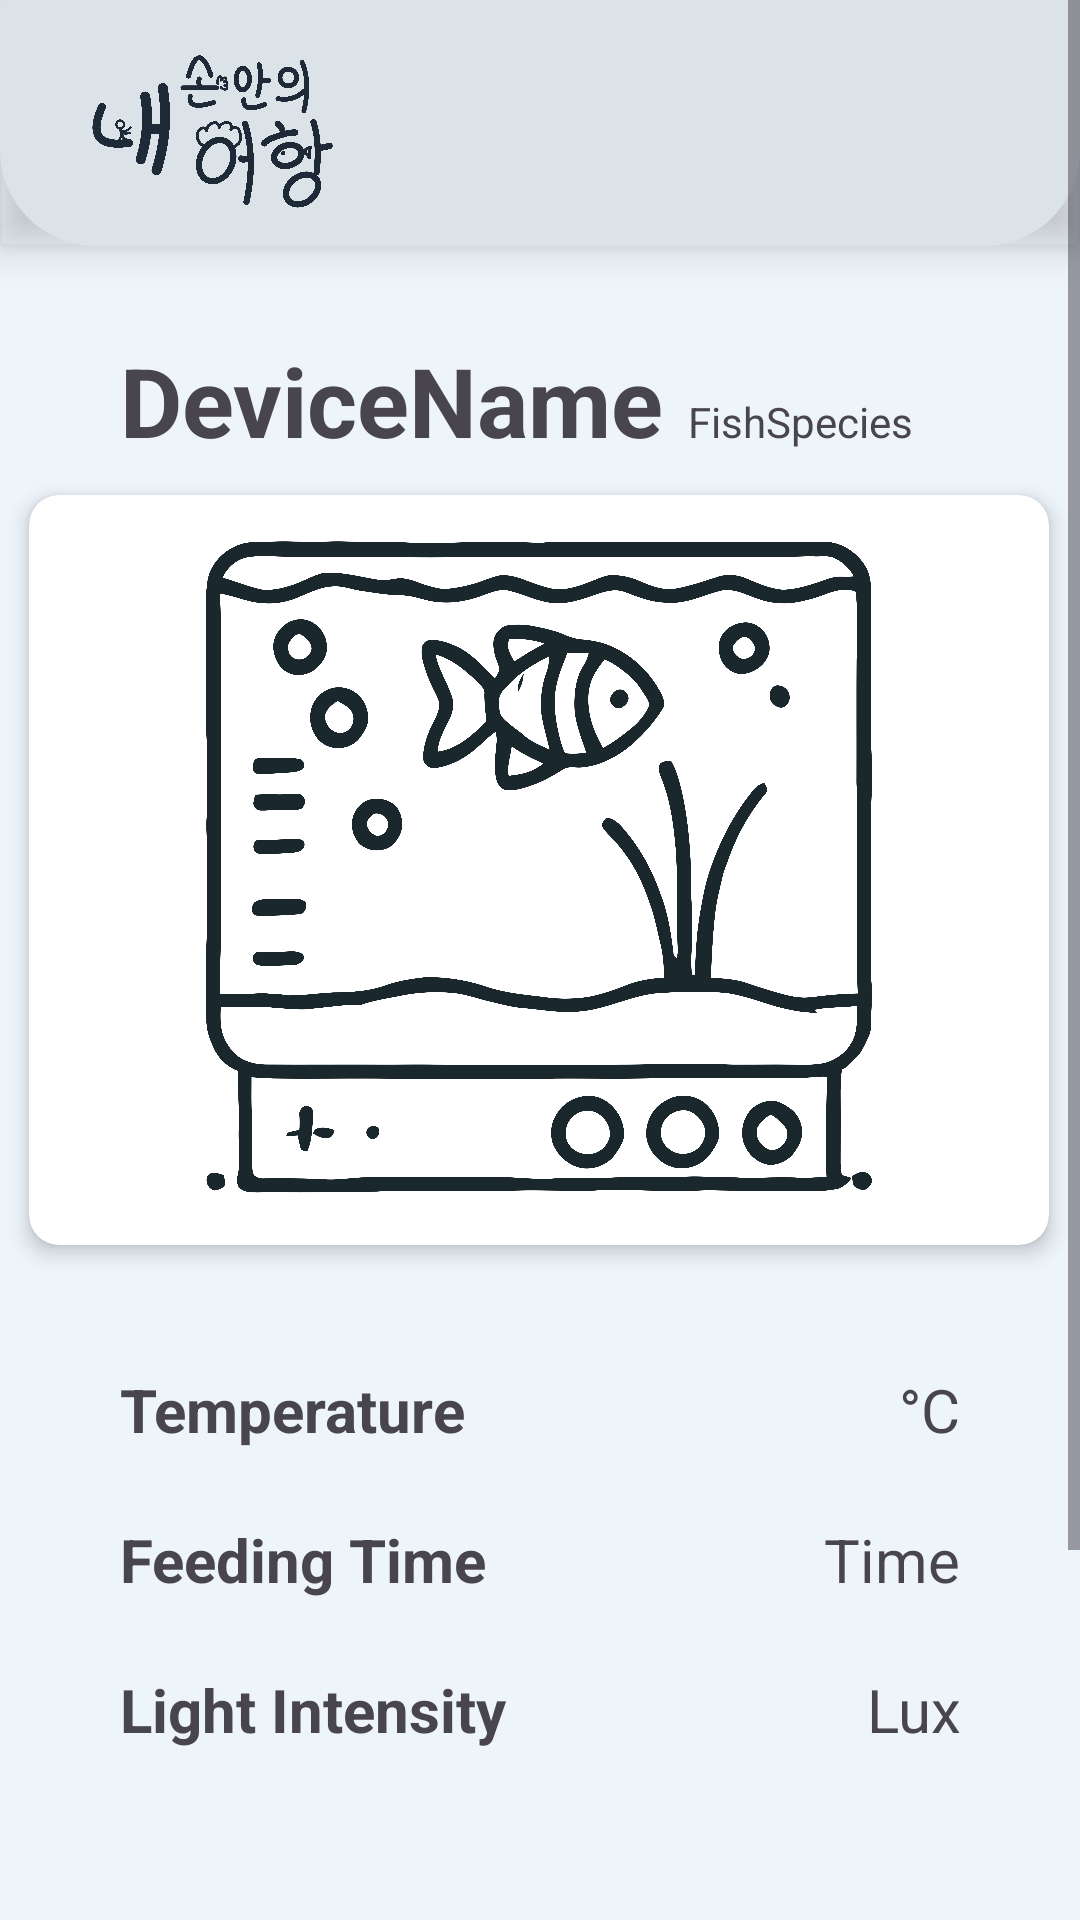

This screen was rendered from an Android layout file. Write that file and the resources it references.
<!-- AndroidManifest.xml: application theme Theme._9P -->
<!-- res/layout/activity_my_fishbowl_monitor.xml -->
<?xml version="1.0" encoding="utf-8"?>
<ScrollView
    xmlns:android="http://schemas.android.com/apk/res/android"
    xmlns:app="http://schemas.android.com/apk/res-auto"
    xmlns:tools="http://schemas.android.com/tools"
    android:id="@+id/mainScrollView"
    android:layout_width="match_parent"
    android:layout_height="match_parent"
    android:fillViewport="true"
    tools:context=".UI.front.MyFishbowlMonitorActivity">

    <androidx.constraintlayout.widget.ConstraintLayout
        android:layout_width="match_parent"
        android:layout_height="wrap_content">

        <androidx.cardview.widget.CardView
            android:id="@+id/topBar"
            android:layout_width="match_parent"
            android:layout_height="82dp"
            app:cardBackgroundColor="@android:color/transparent"
            app:cardElevation="8dp"
            app:layout_constraintEnd_toEndOf="parent"
            app:layout_constraintStart_toStartOf="parent"
            app:layout_constraintTop_toTopOf="parent">

            <androidx.constraintlayout.widget.ConstraintLayout
                android:layout_width="match_parent"
                android:layout_height="match_parent"
                android:background="@drawable/rounded_bottom_card"
                android:padding="12dp">

                <ImageView
                    android:id="@+id/appLogo"
                    android:layout_width="107dp"
                    android:layout_height="81dp"
                    android:layout_marginStart="4dp"
                    android:contentDescription="App Logo"
                    android:src="@drawable/nsuh_logo"
                    app:layout_constraintBottom_toBottomOf="parent"
                    app:layout_constraintStart_toStartOf="parent"
                    app:layout_constraintTop_toTopOf="parent"
                    app:layout_constraintVertical_bias="0.478"
                    app:tint="#1E2A38" />

            </androidx.constraintlayout.widget.ConstraintLayout>

        </androidx.cardview.widget.CardView>

        <LinearLayout
            android:id="@+id/deviceinfoContainer"
            android:layout_width="wrap_content"
            android:layout_height="wrap_content"
            android:layout_gravity="center_horizontal"
            android:layout_marginStart="40dp"
            android:layout_marginTop="30dp"
            android:orientation="horizontal"
            app:layout_constraintEnd_toEndOf="parent"
            app:layout_constraintHorizontal_bias="0.0"
            app:layout_constraintStart_toStartOf="parent"
            app:layout_constraintTop_toBottomOf="@+id/topBar">

            <TextView
                android:id="@+id/deviceName"
                android:layout_width="wrap_content"
                android:layout_height="wrap_content"
                android:layout_marginEnd="8dp"
                android:text="DeviceName"
                android:textSize="32sp"
                android:textStyle="bold" />

            <TextView
                android:id="@+id/fishSpecies"
                android:layout_width="wrap_content"
                android:layout_height="wrap_content"
                android:text="FishSpecies" />
        </LinearLayout>

        <androidx.cardview.widget.CardView
            android:id="@+id/imageViewCard"
            android:layout_width="wrap_content"
            android:layout_height="wrap_content"
            app:cardCornerRadius="10dp"
            app:cardElevation="4dp"
            app:cardBackgroundColor="@android:color/white"
            app:strokeWidth="4dp"
            app:strokeColor="#000000"
            android:layout_marginTop="10dp"
            app:layout_constraintEnd_toEndOf="parent"
            app:layout_constraintHorizontal_bias="0.49"
            app:layout_constraintStart_toStartOf="parent"
            app:layout_constraintTop_toBottomOf="@+id/deviceinfoContainer" >

            <ImageView
                android:id="@+id/imageViewFish"
                android:layout_width="340dp"
                android:layout_height="250dp"
                android:scaleType="fitCenter"
                app:srcCompat="@drawable/bowl_icon" />
        </androidx.cardview.widget.CardView>

        <TextView
            android:id="@+id/tempinfo"
            android:layout_width="wrap_content"
            android:layout_height="30dp"
            android:layout_marginStart="40dp"
            android:layout_marginTop="40dp"
            android:gravity="center"
            android:text="Temperature"
            android:textSize="20sp"
            android:textStyle="bold"
            app:layout_constraintEnd_toEndOf="parent"
            app:layout_constraintHorizontal_bias="0.0"
            app:layout_constraintStart_toStartOf="parent"
            app:layout_constraintTop_toBottomOf="@+id/imageViewCard" />

        <TextView
            android:id="@+id/tempdata"
            android:layout_width="wrap_content"
            android:layout_height="30dp"
            android:layout_marginTop="40dp"
            android:layout_marginEnd="40dp"
            android:gravity="center"
            android:text="°C"
            android:textSize="20sp"
            app:layout_constraintEnd_toEndOf="parent"
            app:layout_constraintHorizontal_bias="1.0"
            app:layout_constraintStart_toEndOf="@+id/tempinfo"
            app:layout_constraintTop_toBottomOf="@+id/imageViewCard" />

        <TextView
            android:id="@+id/feedingTerm"
            android:layout_width="wrap_content"
            android:layout_height="30dp"
            android:layout_marginStart="40dp"
            android:layout_marginTop="20dp"
            android:text="Feeding Time"
            android:textSize="20sp"
            android:textStyle="bold"
            android:gravity="center"
            app:layout_constraintEnd_toEndOf="parent"
            app:layout_constraintHorizontal_bias="0.0"
            app:layout_constraintStart_toStartOf="parent"
            app:layout_constraintTop_toBottomOf="@+id/tempinfo" />


        <TextView
            android:id="@+id/feedingTermdata"
            android:layout_width="wrap_content"
            android:layout_height="30dp"
            android:layout_marginTop="20dp"
            android:layout_marginEnd="40dp"
            android:gravity="center"
            android:text="Time"
            android:textSize="20sp"
            app:layout_constraintEnd_toEndOf="parent"
            app:layout_constraintHorizontal_bias="1.0"
            app:layout_constraintStart_toEndOf="@+id/feedingTerm"
            app:layout_constraintTop_toBottomOf="@+id/tempinfo" />

        <TextView
            android:id="@+id/LightSet"
            android:layout_width="wrap_content"
            android:layout_height="30dp"
            android:layout_marginStart="40dp"
            android:layout_marginTop="20dp"
            android:gravity="center"
            android:text="Light Intensity"
            android:textSize="20sp"
            android:textStyle="bold"
            app:layout_constraintEnd_toEndOf="parent"
            app:layout_constraintHorizontal_bias="0.0"
            app:layout_constraintStart_toStartOf="parent"
            app:layout_constraintTop_toBottomOf="@+id/feedingTerm" />

        <TextView
            android:id="@+id/LightSetdata"
            android:layout_width="wrap_content"
            android:layout_height="30dp"
            android:layout_marginTop="20dp"
            android:layout_marginEnd="40dp"
            android:gravity="center"
            android:text="Lux"
            android:textSize="20sp"
            app:layout_constraintEnd_toEndOf="parent"
            app:layout_constraintHorizontal_bias="1.0"
            app:layout_constraintStart_toEndOf="@+id/LightSet"
            app:layout_constraintTop_toBottomOf="@+id/feedingTerm" />

        <Button
            android:id="@+id/refundBtn"
            android:layout_width="140dp"
            android:layout_height="wrap_content"
            android:layout_marginStart="50dp"
            android:layout_marginTop="160dp"
            android:backgroundTint="#FFFFFF"
            android:textColor="#243B4A"
            android:text="Water Pump"
            android:textStyle="bold"
            app:layout_constraintEnd_toEndOf="parent"
            app:layout_constraintHorizontal_bias="0.0"
            app:layout_constraintStart_toStartOf="parent"
            app:layout_constraintTop_toBottomOf="@+id/LightSet" />

        <Button
            android:id="@+id/modifyBtn"
            android:layout_width="140dp"
            android:layout_height="wrap_content"
            android:layout_marginTop="160dp"
            android:layout_marginEnd="50dp"
            android:backgroundTint="#BFD6EC"
            android:textColor="#243B4A"
            android:text="My Settings"
            android:textStyle="bold"
            app:layout_constraintEnd_toEndOf="parent"
            app:layout_constraintHorizontal_bias="1.0"
            app:layout_constraintStart_toStartOf="parent"
            app:layout_constraintTop_toBottomOf="@+id/LightSet" />


    </androidx.constraintlayout.widget.ConstraintLayout>
</ScrollView>
<!-- resources referenced by this layout -->
<resources>
  <!-- drawable bowl_icon: png bitmap (drawable, 600141 bytes) -->
  <!-- drawable nsuh_logo: png bitmap (drawable, 270792 bytes) -->
  <!-- drawable rounded_bottom_card (drawable) -->
  <?xml version="1.0" encoding="utf-8"?>
  <shape xmlns:android="http://schemas.android.com/apk/res/android"
      android:shape="rectangle">
  
      <solid android:color="#DCE3E8"/>
  
      <corners
          android:topLeftRadius="0dp"
          android:topRightRadius="0dp"
          android:bottomLeftRadius="32dp"
          android:bottomRightRadius="32dp"/>
  </shape>
  <style name="Theme._9P" parent="Base.Theme._9P" />
  <style name="Base.Theme._9P" parent="Theme.Material3.DayNight.NoActionBar">
          <item name="android:windowBackground">#EDF4FA</item>
          <item name="android:statusBarColor">#EDF4FA</item>
          
          
      </style>
</resources>
